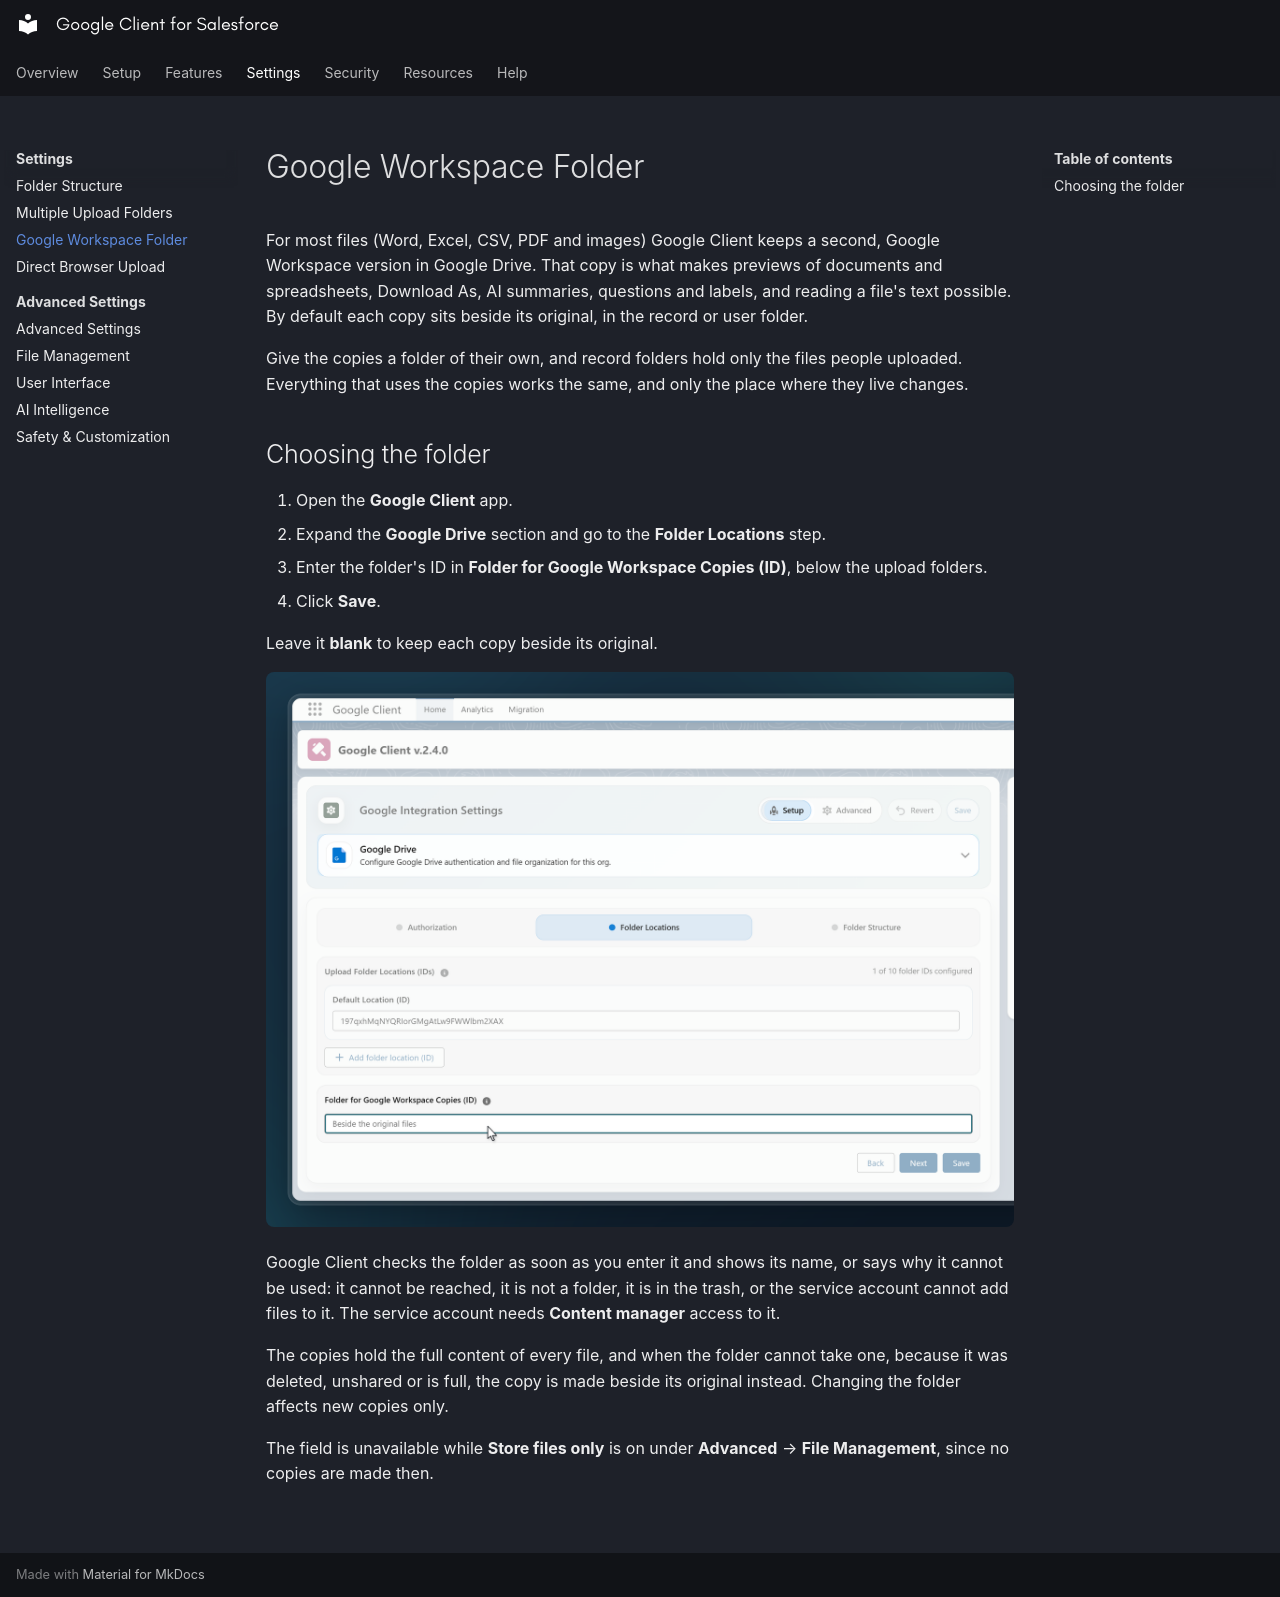

repository: sandriiy/salesforce-google-client · page: config/workspace-copies-folder/index.html · generator: mkdocs

# Google Workspace Folder

For most files (Word, Excel, CSV, PDF and images) Google Client keeps a second, Google Workspace version in Google Drive. That copy is what makes previews of documents and spreadsheets, Download As, AI summaries, questions and labels, and reading a file's text possible. By default each copy sits beside its original, in the record or user folder.

Give the copies a folder of their own, and record folders hold only the files people uploaded. Everything that uses the copies works the same, and only the place where they live changes.

## Choosing the folder

1. Open the **Google Client** app.
2. Expand the **Google Drive** section and go to the **Folder Locations** step.
3. Enter the folder's ID in **Folder for Google Workspace Copies (ID)**, below the upload folders.
4. Click **Save**.

Leave it **blank** to keep each copy beside its original.

![Folder for Google Workspace Copies in Folder Locations](../assets/images/config_workspace_copies_folder.png)

Google Client checks the folder as soon as you enter it and shows its name, or says why it cannot be used: it cannot be reached, it is not a folder, it is in the trash, or the service account cannot add files to it. The service account needs **Content manager** access to it.

The copies hold the full content of every file, and when the folder cannot take one, because it was deleted, unshared or is full, the copy is made beside its original instead. Changing the folder affects new copies only.

The field is unavailable while **Store files only** is on under **Advanced** → **File Management**, since no copies are made then.

<br>
